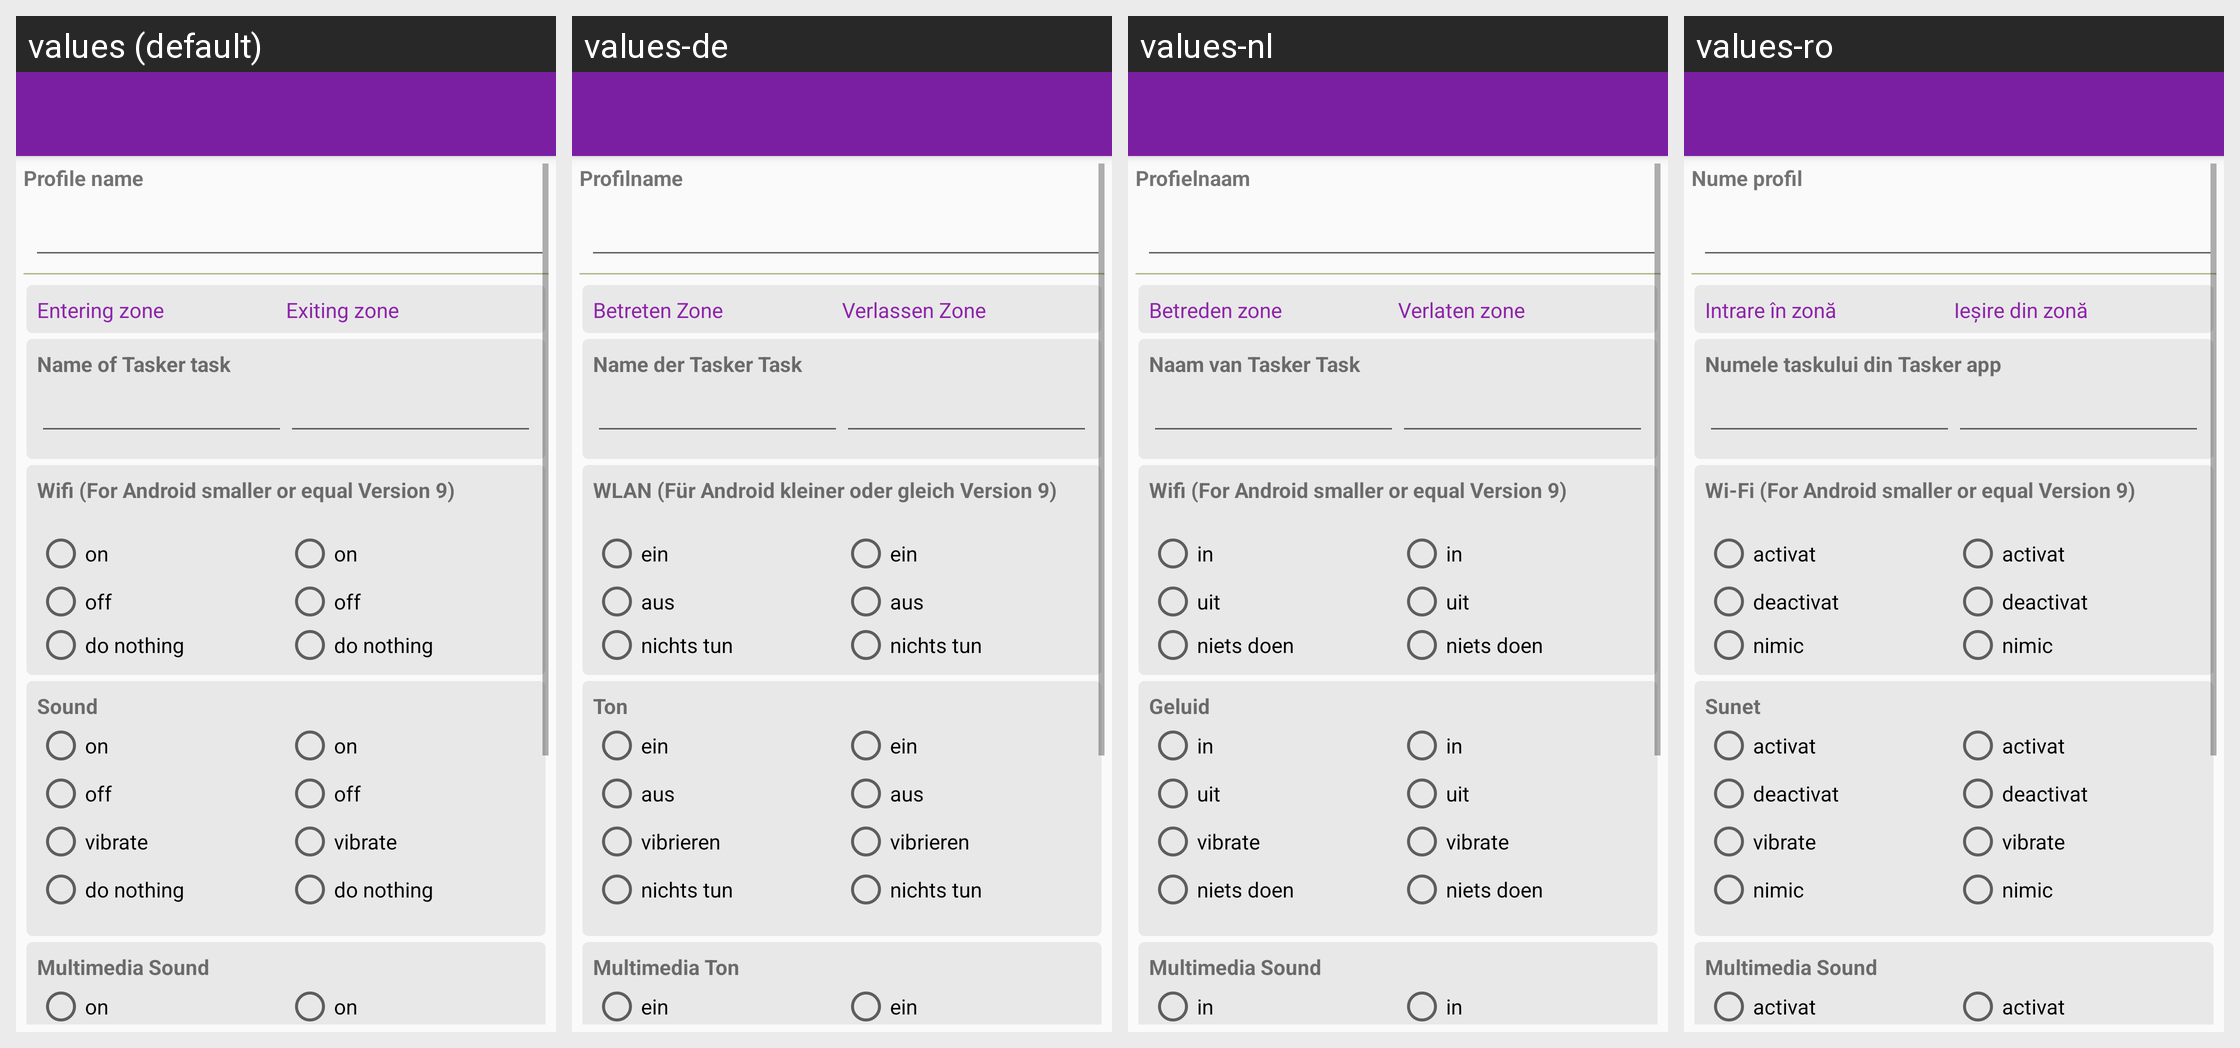

Locale-by-locale string values for the Android screen shown in this grid:
Android screen res/layout/more_profile.xml rendered under 4 locales, left to right: values (default), values-de, values-nl, values-ro. Device: Nexus 5 (rendered at 1080×1920; each locale shown at half size, 540×960, under a caption strip naming it); theme AppTheme.
Other locales in the repository, not shown: values-hu.
Strings drawn on this screen, with the default value and each locale's value (text and hints the layout hard-codes, and strings that could not be matched under every locale, appear in the picture but are not listed):

profilName
  values: Profile name
  values-de: Profilname
  values-nl: Profielnaam
  values-ro: Nume profil

moreEnter
  values: Entering zone
  values-de: Betreten Zone
  values-nl: Betreden zone
  values-ro: Intrare în zonă

moreExit
  values: Exiting zone
  values-de: Verlassen Zone
  values-nl: Verlaten zone
  values-ro: Ieșire din zonă

moreTasker
  values: Name of Tasker task
  values-de: Name der Tasker Task
  values-nl: Naam van Tasker Task
  values-ro: Numele taskului din Tasker app

moreWlan
  values: Wifi (For Android smaller or equal Version 9)
  values-de: WLAN (Für Android kleiner oder gleich Version 9)
  values-nl: Wifi (For Android smaller or equal Version 9)
  values-ro: Wi-Fi (For Android smaller or equal Version 9)

on
  values: on
  values-de: ein
  values-nl: in
  values-ro: activat

off
  values: off
  values-de: aus
  values-nl: uit
  values-ro: deactivat

none
  values: do nothing
  values-de: nichts tun
  values-nl: niets doen
  values-ro: nimic

moreSound
  values: Sound
  values-de: Ton
  values-nl: Geluid
  values-ro: Sunet

vibration
  values: vibrate
  values-de: vibrieren
  values-nl: vibrate
  values-ro: vibrate

moreMM
  values: Multimedia Sound
  values-de: Multimedia Ton
  values-nl: Multimedia Sound  [not translated; the default value is used]
  values-ro: Multimedia Sound  [not translated; the default value is used]
